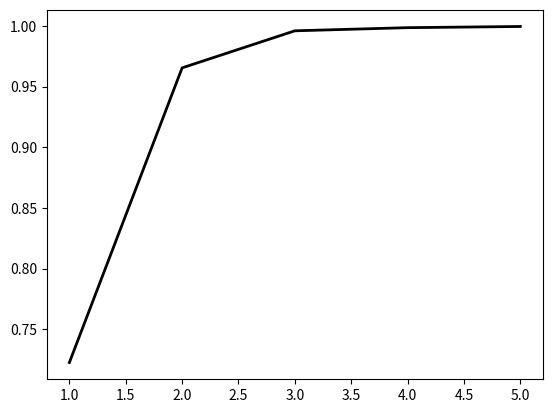

Write the Python code that produced this figure. (Note: this script raises an exception after producing the figure.)
import matplotlib.pyplot as plt
import numpy as np
sz = 1502655
data3 = [ (sz- 83386*5)/sz ,(sz-10393*5)/sz,(sz-1209*5)/sz, (sz-431*5)/sz, (sz-137*5)/sz ]
data2 = [1,2,3,4,5]




lines3 = plt.plot(data2, data3, label='PLR Compression')
plt.setp(lines3,color='k',linewidth=2.0)
plt.set_xlabel('xlabel')

plt.legend()
plt.show()

